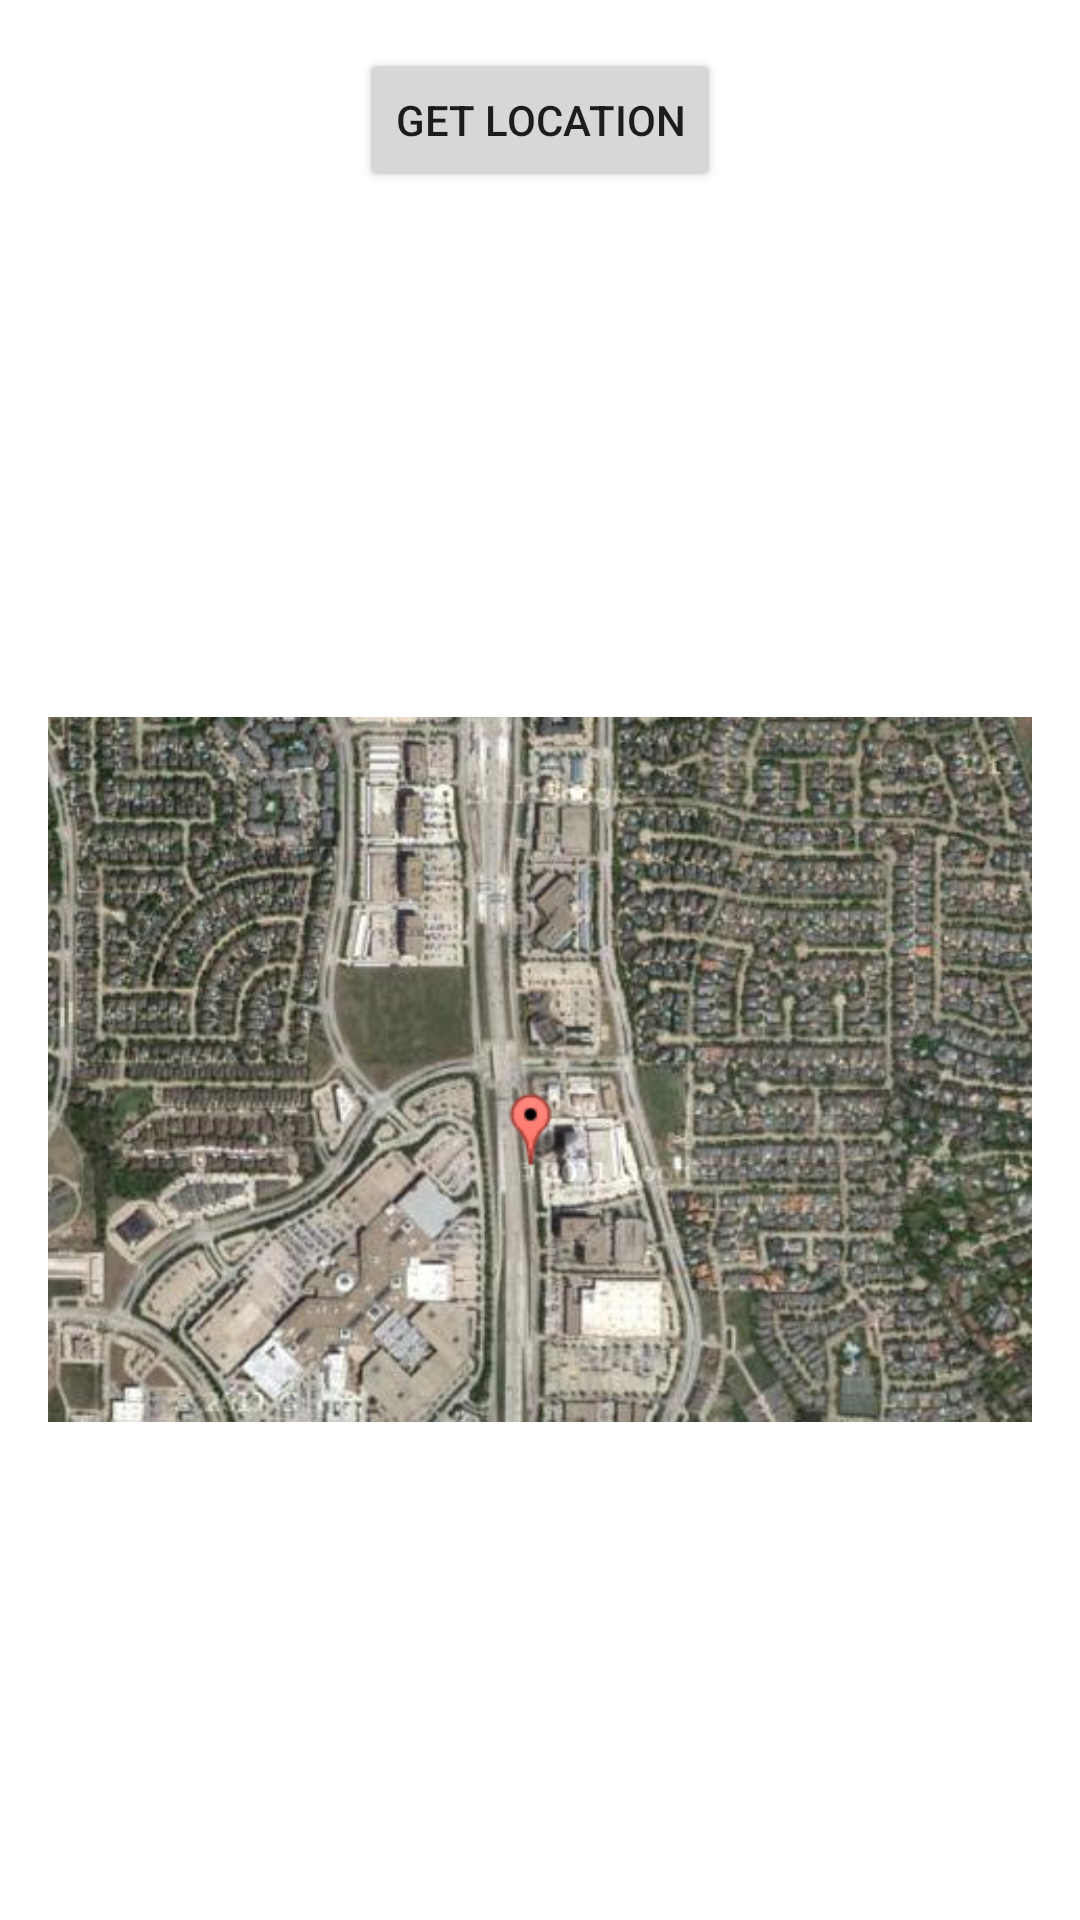

Here is an Android app screen rendered from its layout file. Give the layout XML and the strings, colors and styles it references.
<!-- AndroidManifest.xml: application theme Theme.WomenSafety -->
<!-- res/layout/activity_live_location_screen.xml -->
<?xml version="1.0" encoding="utf-8"?>
<LinearLayout xmlns:android="http://schemas.android.com/apk/res/android"
    xmlns:app="http://schemas.android.com/apk/res-auto"
    xmlns:tools="http://schemas.android.com/tools"
    android:layout_width="match_parent"
    android:layout_height="match_parent"
    android:orientation="vertical"
    android:padding="16dp"
    android:gravity="center_horizontal"
    tools:context=".LiveLocationScreen">

    <Button
        android:layout_width="wrap_content"
        android:layout_height="wrap_content"
        android:id="@+id/bt_location"
        android:text="Get Location"/>
    <LinearLayout
        android:layout_width="match_parent"
        android:layout_height="wrap_content"
        android:orientation="horizontal"
        android:layout_marginTop="15sp">
        <TextView
            android:layout_width="0dp"
            android:layout_height="wrap_content"
            android:layout_weight="1"
            android:id="@+id/text_view1"/>

        <TextView
            android:layout_width="0dp"
            android:layout_height="wrap_content"
            android:layout_weight="1"
            android:id="@+id/text_view2"/>



    </LinearLayout>
    <LinearLayout
        android:layout_width="match_parent"
        android:layout_height="wrap_content"
        android:orientation="horizontal"
        android:layout_marginTop="16dp">
        <TextView
            android:layout_width="0dp"
            android:layout_height="wrap_content"
            android:layout_weight="1"
            android:id="@+id/text_view3"/>

        <TextView
            android:layout_width="0dp"
            android:layout_height="wrap_content"
            android:layout_weight="1"
            android:id="@+id/text_view4"/>



    </LinearLayout>
    <TextView
        android:layout_width="match_parent"
        android:layout_height="wrap_content"
        android:layout_marginTop="16dp"
        android:layout_marginBottom="20dp"
        android:id="@+id/text_view5"/>

    <ImageView
        android:id="@+id/mapPicture"
        android:layout_width="342dp"
        android:layout_height="wrap_content"
        android:layout_marginBottom="20dp"
        app:srcCompat="@drawable/maps" />


</LinearLayout>
<!-- resources referenced by this layout -->
<resources>
  <!-- drawable maps: png bitmap (drawable, 351976 bytes) -->
  <style name="Theme.WomenSafety" parent="Theme.MaterialComponents.Light.DarkActionBar">
          
          <item name="colorPrimary">@color/purple_500</item>
          <item name="colorPrimaryVariant">@color/purple_700</item>
          <item name="colorOnPrimary">@color/white</item>
          
          <item name="colorSecondary">@color/teal_200</item>
          <item name="colorSecondaryVariant">@color/teal_700</item>
          <item name="colorOnSecondary">@color/black</item>
          
          <item name="android:statusBarColor" tools:targetApi="l">?attr/colorPrimary</item>
          
      </style>
  <color name="purple_500">#FF6200EE</color>
  <color name="purple_700">#FF3700B3</color>
  <color name="white">#FFFFFFFF</color>
  <color name="teal_200">#FF03DAC5</color>
  <color name="teal_700">#FF018786</color>
  <color name="black">#FF000000</color>
</resources>
